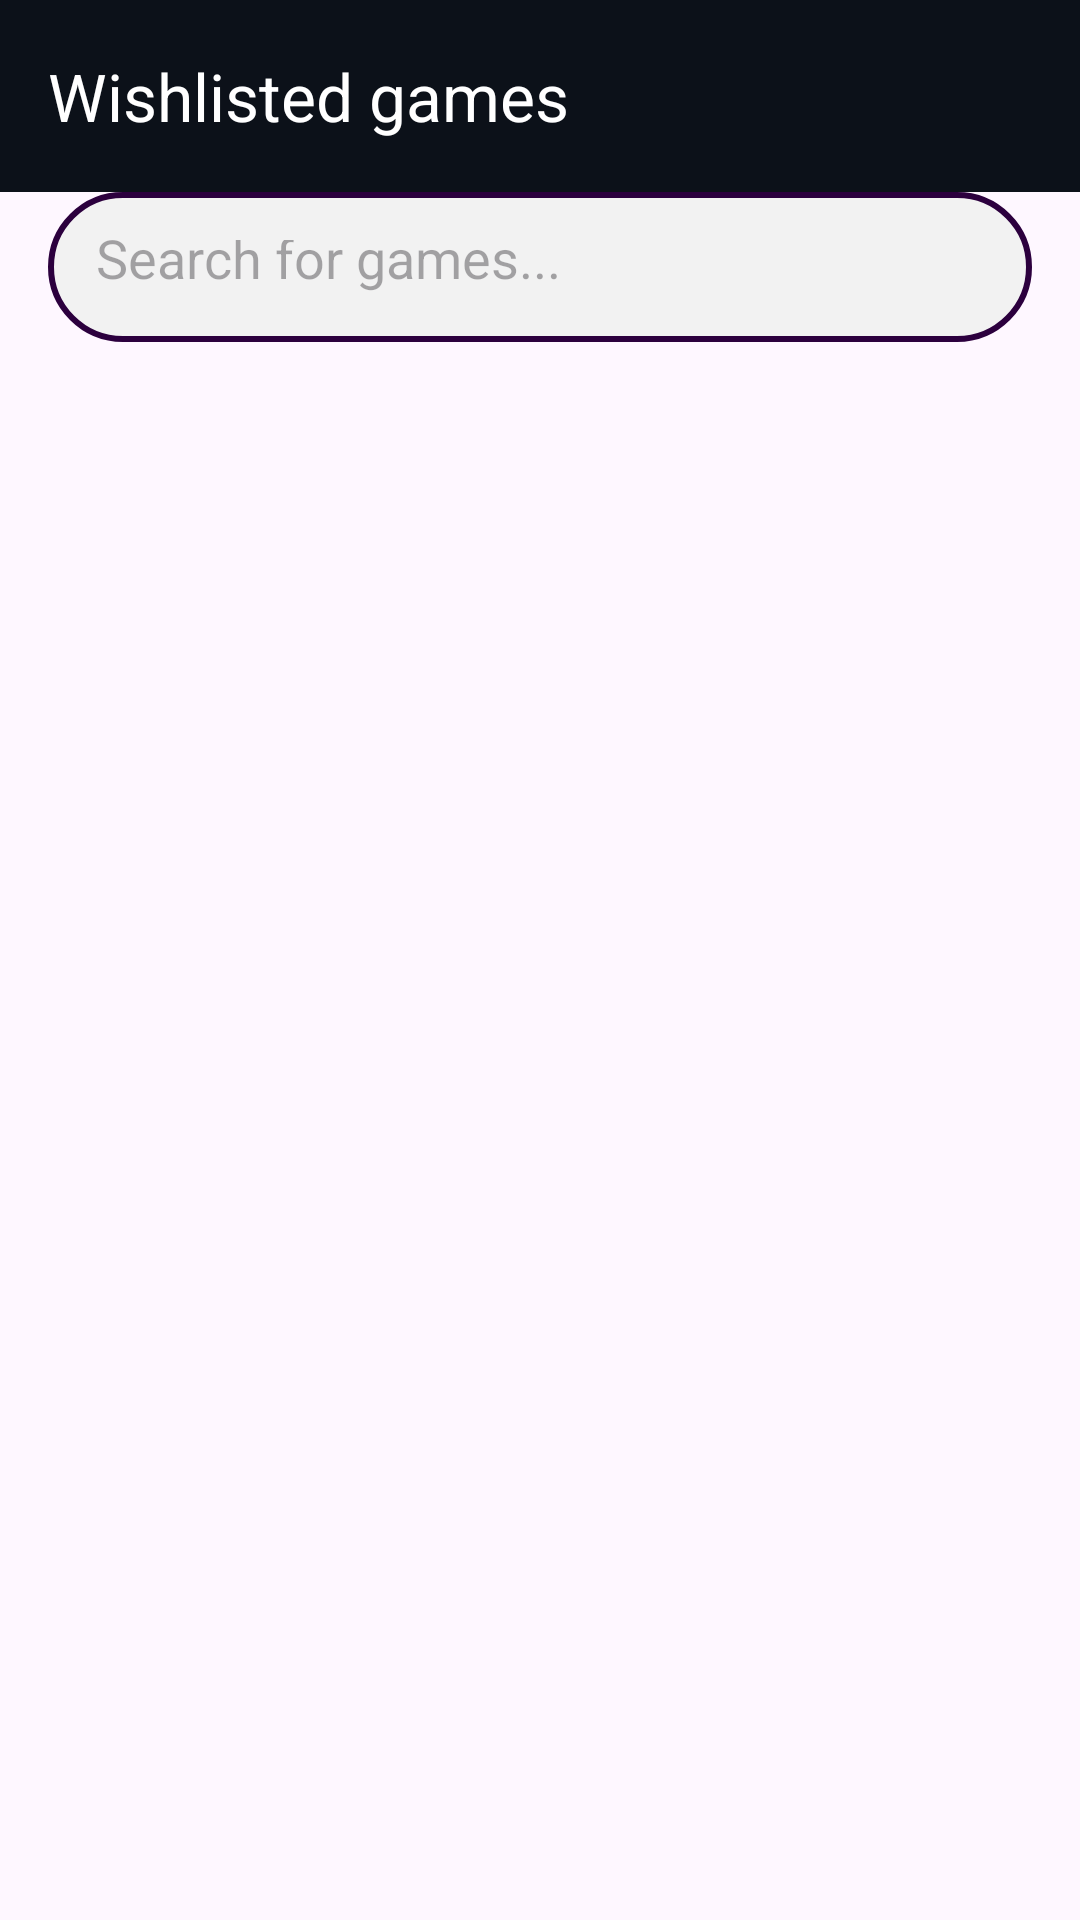

Produce the Android XML layout that renders to this screen, including the resource entries it uses.
<!-- AndroidManifest.xml: application theme Theme.GameGrab -->
<!-- res/layout/fragment_wishlist.xml -->
<androidx.constraintlayout.widget.ConstraintLayout xmlns:android="http://schemas.android.com/apk/res/android"
    xmlns:app="http://schemas.android.com/apk/res-auto"
    xmlns:tools="http://schemas.android.com/tools"
    android:layout_width="match_parent"
    android:layout_height="match_parent"
    tools:context="com.ozanarik.ui.fragments.main_fragments.WishlistFragment">

    <include
        layout="@layout/no_wishlisted_games_layout"
        android:id="@+id/noWishlistedGames"
        android:visibility="gone"/>

    <androidx.recyclerview.widget.RecyclerView
        android:id="@+id/rvWishlist"
        android:layout_width="0dp"
        android:layout_height="0dp"
        app:layout_constraintBottom_toBottomOf="parent"
        app:layout_constraintEnd_toEndOf="parent"
        app:layout_constraintHorizontal_bias="0.5"
        app:layout_constraintStart_toStartOf="parent"
        app:layout_constraintTop_toBottomOf="@+id/etSearchWishlistedGames" />

    <EditText
        android:id="@+id/etSearchWishlistedGames"
        android:layout_width="0dp"
        android:layout_height="50dp"
        android:layout_marginStart="16dp"
        android:layout_marginEnd="16dp"
        android:background="@drawable/edittext_bg_custom"
        android:drawableEnd="@drawable/baseline_search_24"
        android:ems="10"
        android:hint="@string/search_for_games"
        android:inputType="text"
        android:padding="16dp"
        app:layout_constraintEnd_toEndOf="parent"
        app:layout_constraintStart_toStartOf="parent"
        app:layout_constraintTop_toBottomOf="@+id/wishlistToolbar" />

    <androidx.appcompat.widget.Toolbar
        android:id="@+id/wishlistToolbar"
        android:layout_width="0dp"
        android:layout_height="wrap_content"
        android:background="@color/mainBgColor"
        android:minHeight="?attr/actionBarSize"
        android:theme="?attr/actionBarTheme"
        app:layout_constraintEnd_toEndOf="parent"
        app:layout_constraintStart_toStartOf="parent"
        app:layout_constraintTop_toTopOf="parent"
        app:title="Wishlisted games"
        app:titleTextColor="@color/white" />
</androidx.constraintlayout.widget.ConstraintLayout>
<!-- res/layout/no_wishlisted_games_layout.xml (included above) -->
<?xml version="1.0" encoding="utf-8"?>
<androidx.constraintlayout.widget.ConstraintLayout xmlns:android="http://schemas.android.com/apk/res/android"
    xmlns:app="http://schemas.android.com/apk/res-auto"
    xmlns:tools="http://schemas.android.com/tools"
    android:layout_width="match_parent"
    android:layout_height="match_parent">

    <TextView
        android:id="@+id/textView12"
        android:layout_width="0dp"
        android:layout_height="wrap_content"
        android:layout_marginStart="16dp"
        android:layout_marginEnd="16dp"
        android:fontFamily="@font/actor"
        android:text="There are no wishlisted games at the moment. Navigate through some games and wishlist them!"
        android:textAlignment="center"
        android:textSize="20sp"
        android:textStyle="bold"
        app:layout_constraintBottom_toBottomOf="parent"
        app:layout_constraintEnd_toEndOf="parent"
        app:layout_constraintHorizontal_bias="0.5"
        app:layout_constraintStart_toStartOf="parent"
        app:layout_constraintTop_toTopOf="parent"
        app:layout_constraintVertical_bias="0.5" />
</androidx.constraintlayout.widget.ConstraintLayout>
<!-- resources referenced by this layout -->
<resources>
  <color name="mainBgColor">#0C1119</color>
  <color name="white">#FFFFFFFF</color>
  <!-- drawable edittext_bg_custom (drawable) -->
  <?xml version="1.0" encoding="utf-8"?>
  <shape android:shape="rectangle" xmlns:android="http://schemas.android.com/apk/res/android">
  
      <corners android:radius="50dp"/>
      <solid android:color="@color/lightGrey"/>
      <stroke android:color="@color/deepPurple"
          android:width="2dp"/>
  
  </shape>
  <string name="search_for_games">Search for games...</string>
  <style name="Theme.GameGrab" parent="Base.Theme.GameGrab" />
  <color name="lightGrey">#F2F2F2</color>
  <color name="deepPurple">#2C003E</color>
  <style name="Base.Theme.GameGrab" parent="Theme.Material3.DayNight.NoActionBar">
          
          
      </style>
</resources>
